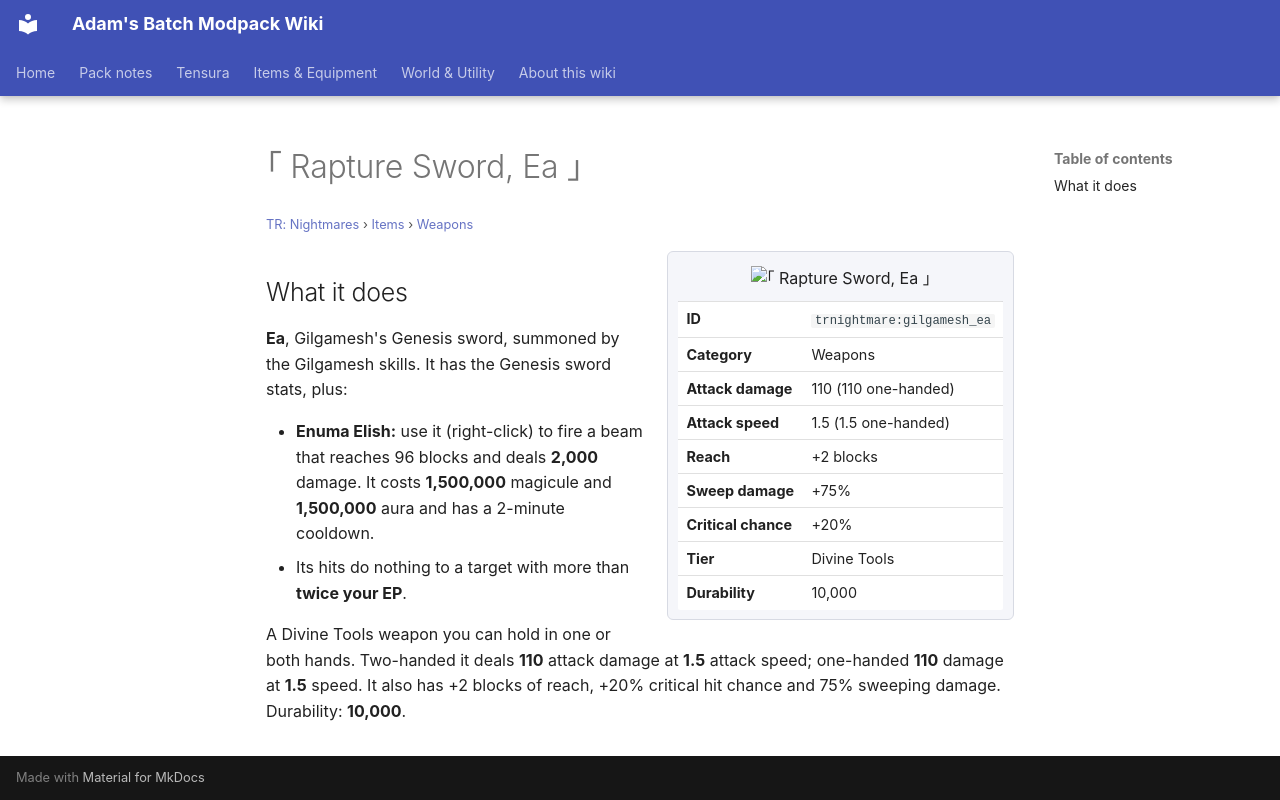

repository: Proteus-Nell/Adams-Batch-MC-Modpack-Wiki · page: tr-nightmares/items/weapons/gilgamesh-ea/index.html · generator: mkdocs

# ｢ Rapture Sword, Ea ｣

<small>[TR: Nightmares](../../index.md) &rsaquo; [Items](../index.md) &rsaquo; [Weapons](index.md)</small>

<div class="infobox" markdown>

![｢ Rapture Sword, Ea ｣](../../../assets/icons/trnightmare/item/gilgamesh_ea.png)

| | |
|---|---|
| **ID** | `trnightmare:gilgamesh_ea` |
| **Category** | Weapons |
| **Attack damage** | 110 (110 one-handed) |
| **Attack speed** | 1.5 (1.5 one-handed) |
| **Reach** | +2 blocks |
| **Sweep damage** | +75% |
| **Critical chance** | +20% |
| **Tier** | Divine Tools |
| **Durability** | 10,000 |

</div>

## What it does

**Ea**, Gilgamesh's Genesis sword, summoned by the Gilgamesh skills. It has the Genesis sword stats, plus:

- **Enuma Elish:** use it (right-click) to fire a beam that reaches 96 blocks and deals **2,000** damage. It costs **1,500,000** magicule and **1,500,000** aura and has a 2-minute cooldown.
- Its hits do nothing to a target with more than **twice your EP**.

A Divine Tools weapon you can hold in one or both hands. Two-handed it deals **110** attack damage at **1.5** attack speed; one-handed **110** damage at **1.5** speed. It also has +2 blocks of reach, +20% critical hit chance and 75% sweeping damage. Durability: **10,000**.
